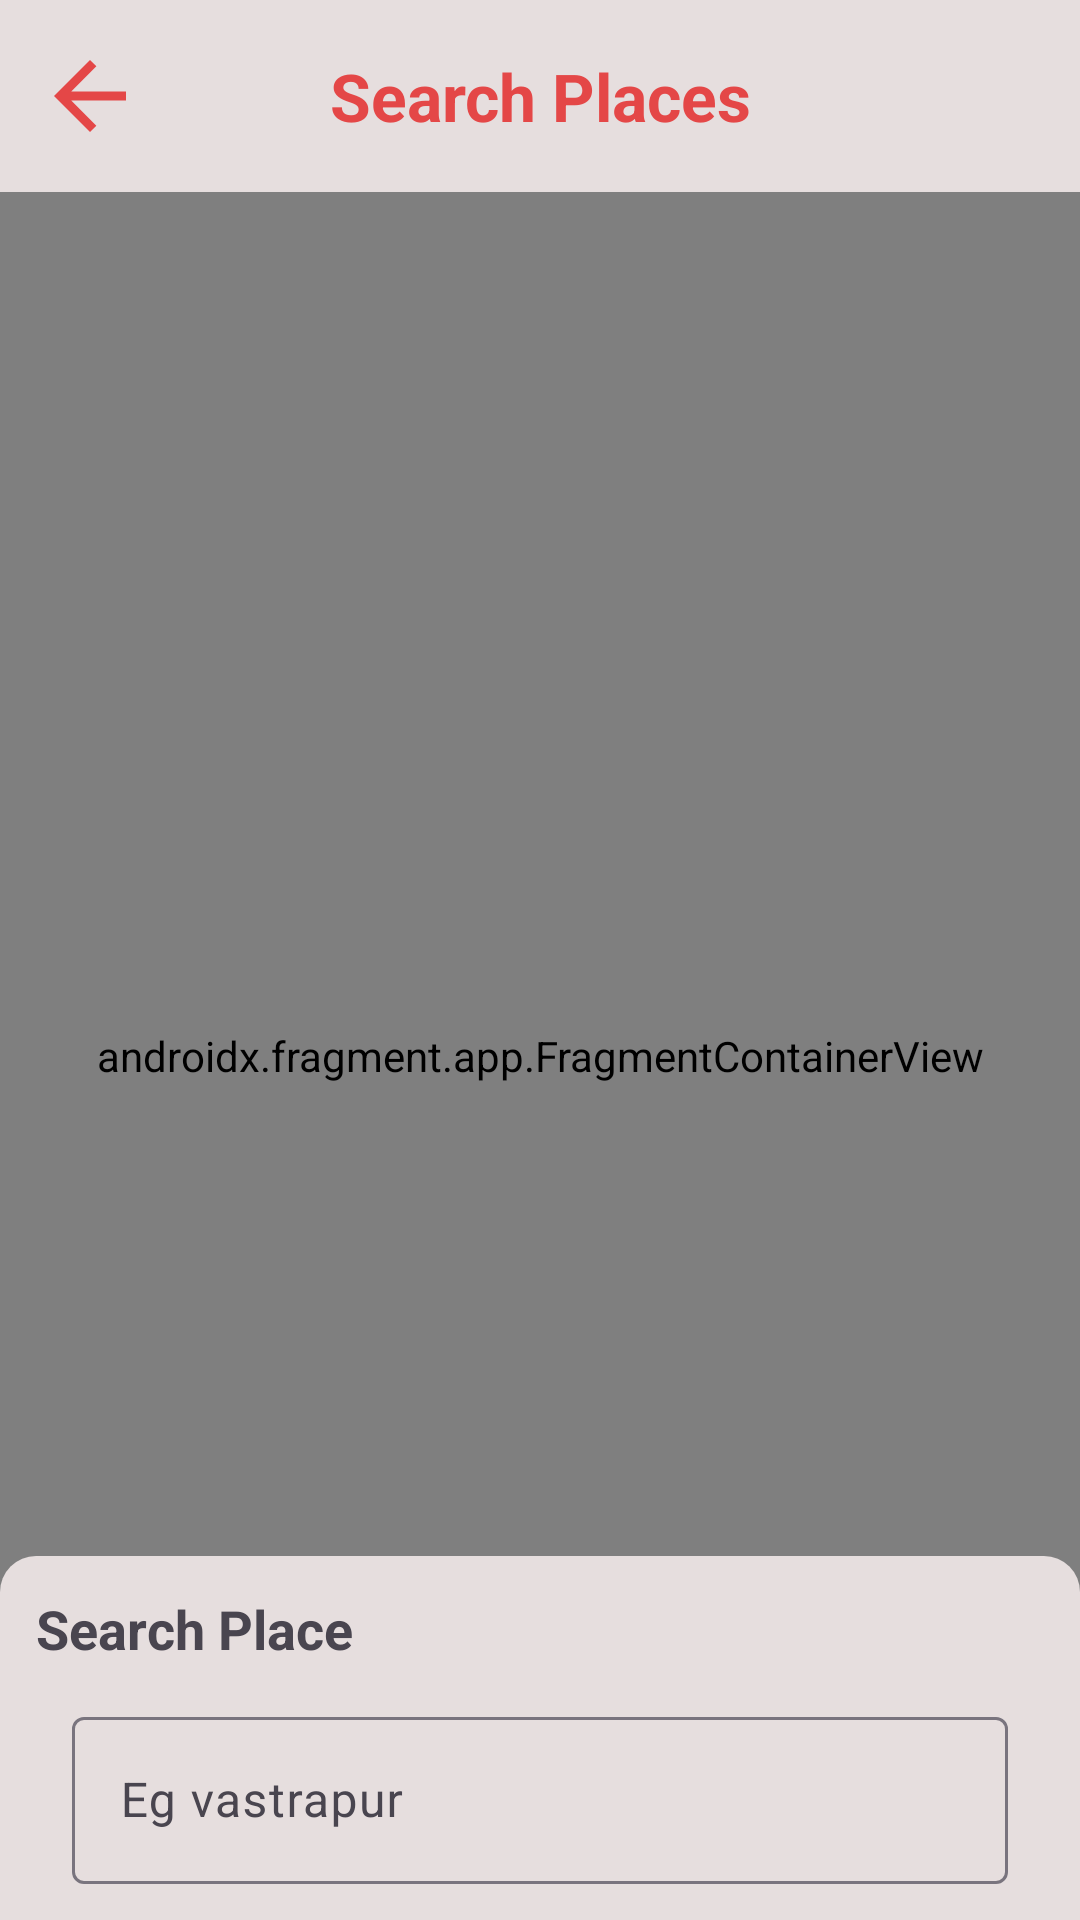

Write the Android layout XML for this screen, with the resource values it uses.
<!-- AndroidManifest.xml: application theme Theme.LocationTest -->
<!-- res/layout/fragment_search_places.xml -->
<?xml version="1.0" encoding="utf-8"?>
<androidx.constraintlayout.widget.ConstraintLayout xmlns:android="http://schemas.android.com/apk/res/android"
    xmlns:app="http://schemas.android.com/apk/res-auto"
    xmlns:tools="http://schemas.android.com/tools"
    android:layout_width="match_parent"
    android:layout_height="match_parent">

    <com.google.android.material.appbar.AppBarLayout
        android:id="@+id/appBar"
        android:layout_width="match_parent"
        android:layout_height="wrap_content"
        app:layout_constraintTop_toTopOf="parent">

        <androidx.constraintlayout.widget.ConstraintLayout
            android:layout_width="match_parent"
            android:layout_height="match_parent">

            <com.google.android.material.appbar.MaterialToolbar
                android:id="@+id/toolbar"
                android:layout_width="match_parent"
                android:layout_height="?attr/actionBarSize"
                android:background="@color/color_toolbar"
                app:layout_constraintBottom_toBottomOf="parent"
                app:layout_constraintEnd_toEndOf="parent"
                app:layout_constraintStart_toStartOf="parent"
                app:layout_constraintTop_toTopOf="parent" />

            <ImageView
                android:id="@+id/back"
                android:layout_width="wrap_content"
                android:layout_height="wrap_content"
                android:layout_marginStart="@dimen/horizontal_margin"
                android:contentDescription="@null"
                android:minWidth="36dp"
                android:minHeight="36dp"
                android:src="@drawable/arrow_back_24"
                app:layout_constraintBottom_toBottomOf="parent"
                app:layout_constraintStart_toStartOf="parent"
                app:layout_constraintTop_toTopOf="parent" />

            <com.google.android.material.textview.MaterialTextView
                android:id="@+id/title"
                android:layout_width="wrap_content"
                android:layout_height="wrap_content"
                android:ellipsize="end"
                android:gravity="center"
                android:lines="1"
                android:text="@string/search_places"
                android:textColor="@color/color_primary"
                android:textSize="22sp"
                android:textStyle="bold"
                app:layout_constraintBottom_toBottomOf="parent"
                app:layout_constraintEnd_toEndOf="parent"
                app:layout_constraintStart_toStartOf="parent"
                app:layout_constraintTop_toTopOf="parent" />

        </androidx.constraintlayout.widget.ConstraintLayout>

    </com.google.android.material.appbar.AppBarLayout>

    <androidx.constraintlayout.widget.ConstraintLayout
        android:layout_width="match_parent"
        android:layout_height="0dp"
        app:layout_constraintBottom_toBottomOf="parent"
        app:layout_constraintTop_toBottomOf="@id/appBar">

        <androidx.fragment.app.FragmentContainerView
            android:id="@+id/map"
            android:name="com.google.android.gms.maps.SupportMapFragment"
            android:layout_width="match_parent"
            android:layout_height="match_parent" />

        <androidx.constraintlayout.widget.ConstraintLayout
            android:id="@+id/locationConfirm"
            android:layout_width="match_parent"
            android:layout_height="wrap_content"
            android:background="@drawable/bottom_rounded_corner"
            android:padding="@dimen/horizontal_margin"
            android:visibility="gone"
            app:layout_constraintTop_toTopOf="parent"
            tools:visibility="visible">

            <com.google.android.material.textview.MaterialTextView
                android:id="@+id/message"
                android:layout_width="wrap_content"
                android:layout_height="wrap_content"
                android:text="@string/location_confirm_message"
                android:textColor="@color/black"
                android:textSize="18sp"
                app:layout_constraintStart_toStartOf="parent"
                app:layout_constraintTop_toTopOf="parent"
                tools:visibility="visible" />

            <com.google.android.material.button.MaterialButton
                android:id="@+id/save"
                android:layout_width="wrap_content"
                android:layout_height="wrap_content"
                android:text="@string/save"
                android:textSize="18sp"
                app:layout_constraintEnd_toEndOf="parent"
                app:layout_constraintTop_toBottomOf="@id/message" />
        </androidx.constraintlayout.widget.ConstraintLayout>

        <androidx.constraintlayout.widget.ConstraintLayout
            android:layout_width="match_parent"
            android:layout_height="wrap_content"
            android:background="@drawable/top_rounded_corner"
            android:padding="@dimen/horizontal_margin"
            app:layout_constraintBottom_toBottomOf="parent">

            <com.google.android.material.textview.MaterialTextView
                android:id="@+id/result"
                android:layout_width="wrap_content"
                android:layout_height="wrap_content"
                android:text="@string/result"
                android:textSize="18sp"
                android:textStyle="bold"
                android:visibility="gone"
                app:layout_constraintStart_toStartOf="parent"
                app:layout_constraintTop_toTopOf="parent"
                tools:visibility="visible" />

            <androidx.recyclerview.widget.RecyclerView
                android:id="@+id/placeResults"
                android:layout_width="match_parent"
                android:layout_height="172dp"
                android:orientation="vertical"
                android:visibility="gone"
                app:layout_constraintStart_toStartOf="parent"
                app:layout_constraintTop_toBottomOf="@id/result"
                tools:itemCount="3"
                tools:listitem="@layout/layout_places_result_item"
                tools:visibility="visible" />

            <com.google.android.material.textview.MaterialTextView
                android:id="@+id/searchPlace"
                android:layout_width="wrap_content"
                android:layout_height="wrap_content"
                android:text="@string/search_place"
                android:textSize="18sp"
                android:textStyle="bold"
                app:layout_constraintStart_toStartOf="parent"
                app:layout_constraintTop_toBottomOf="@id/placeResults" />

            <com.google.android.material.textfield.TextInputLayout
                android:id="@+id/til"
                android:layout_width="match_parent"
                android:layout_height="wrap_content"
                android:layout_marginHorizontal="@dimen/horizontal_margin"
                android:layout_marginTop="12dp"
                android:hint="@string/search_hint"
                app:layout_constraintTop_toBottomOf="@id/searchPlace">

                <com.google.android.material.textfield.TextInputEditText
                    android:id="@+id/search"
                    android:layout_width="match_parent"
                    android:layout_height="wrap_content" />

            </com.google.android.material.textfield.TextInputLayout>

            <ProgressBar
                android:id="@+id/progressBar"
                style="?android:attr/progressBarStyle"
                android:layout_width="24dp"
                android:layout_height="24dp"
                android:layout_centerInParent="true"
                android:layout_marginEnd="12dp"
                android:indeterminate="true"
                android:indeterminateTint="@color/color_primary"
                android:visibility="gone"
                app:layout_constraintBottom_toBottomOf="@id/til"
                app:layout_constraintEnd_toEndOf="@id/til"
                app:layout_constraintTop_toTopOf="@id/til"
                tools:visibility="visible" />
        </androidx.constraintlayout.widget.ConstraintLayout>
    </androidx.constraintlayout.widget.ConstraintLayout>
</androidx.constraintlayout.widget.ConstraintLayout>
<!-- res/layout/layout_places_result_item.xml (included above) -->
<?xml version="1.0" encoding="utf-8"?>
<androidx.constraintlayout.widget.ConstraintLayout xmlns:android="http://schemas.android.com/apk/res/android"
    xmlns:app="http://schemas.android.com/apk/res-auto"
    xmlns:tools="http://schemas.android.com/tools"
    android:layout_width="match_parent"
    android:layout_height="wrap_content"
    android:layout_marginHorizontal="@dimen/horizontal_margin"
    android:layout_marginTop="12dp">

    <com.google.android.material.textview.MaterialTextView
        android:id="@+id/name"
        android:layout_width="wrap_content"
        android:layout_height="wrap_content"
        android:textSize="16sp"
        android:textStyle="bold"
        app:layout_constraintStart_toStartOf="parent"
        app:layout_constraintTop_toTopOf="parent"
        tools:text="Indore" />

    <com.google.android.material.textview.MaterialTextView
        android:id="@+id/address"
        android:layout_width="wrap_content"
        android:layout_height="wrap_content"
        android:textSize="16sp"
        app:layout_constraintStart_toStartOf="parent"
        app:layout_constraintTop_toBottomOf="@id/name"
        tools:text="Indore, MP, India" />

</androidx.constraintlayout.widget.ConstraintLayout>
<!-- resources referenced by this layout -->
<resources>
  <color name="black">#FF000000</color>
  <color name="color_primary">#E44747</color>
  <color name="color_toolbar">#E6DEDE</color>
  <dimen name="horizontal_margin">12dp</dimen>
  <!-- drawable arrow_back_24 (drawable) -->
  <vector xmlns:android="http://schemas.android.com/apk/res/android"
      android:width="24dp"
      android:height="24dp"
      android:autoMirrored="true"
      android:tint="@color/color_primary"
      android:viewportWidth="24"
      android:viewportHeight="24">
  
      <path
          android:fillColor="@android:color/white"
          android:pathData="M20,11H7.83l5.59,-5.59L12,4l-8,8 8,8 1.41,-1.41L7.83,13H20v-2z" />
  
  </vector>
  <!-- drawable bottom_rounded_corner (drawable) -->
  <?xml version="1.0" encoding="UTF-8"?>
  <shape xmlns:android="http://schemas.android.com/apk/res/android">
      <solid android:color="#60000000" />
      <corners
          android:bottomLeftRadius="12dp"
          android:bottomRightRadius="12dp" />
  </shape>
  <!-- drawable top_rounded_corner (drawable) -->
  <?xml version="1.0" encoding="UTF-8"?>
  <shape xmlns:android="http://schemas.android.com/apk/res/android">
      <solid android:color="@color/color_toolbar" />
      <corners
          android:topLeftRadius="12dp"
          android:topRightRadius="12dp" />
  </shape>
  <string name="location_confirm_message">Do you want to save this selected location?</string>
  <string name="result">Result</string>
  <string name="save">Save</string>
  <string name="search_hint">Eg vastrapur</string>
  <string name="search_place">Search Place</string>
  <string name="search_places">Search Places</string>
  <style name="Theme.LocationTest" parent="Base.Theme.LocationTest" />
  <style name="Base.Theme.LocationTest" parent="Theme.Material3.DayNight.NoActionBar">
          
          <item name="colorPrimary">@color/color_primary</item>
          <item name="colorPrimaryVariant">@color/color_primary</item>
          <item name="colorOnPrimary">@color/white</item>
      </style>
  <color name="white">#FFFFFFFF</color>
</resources>
